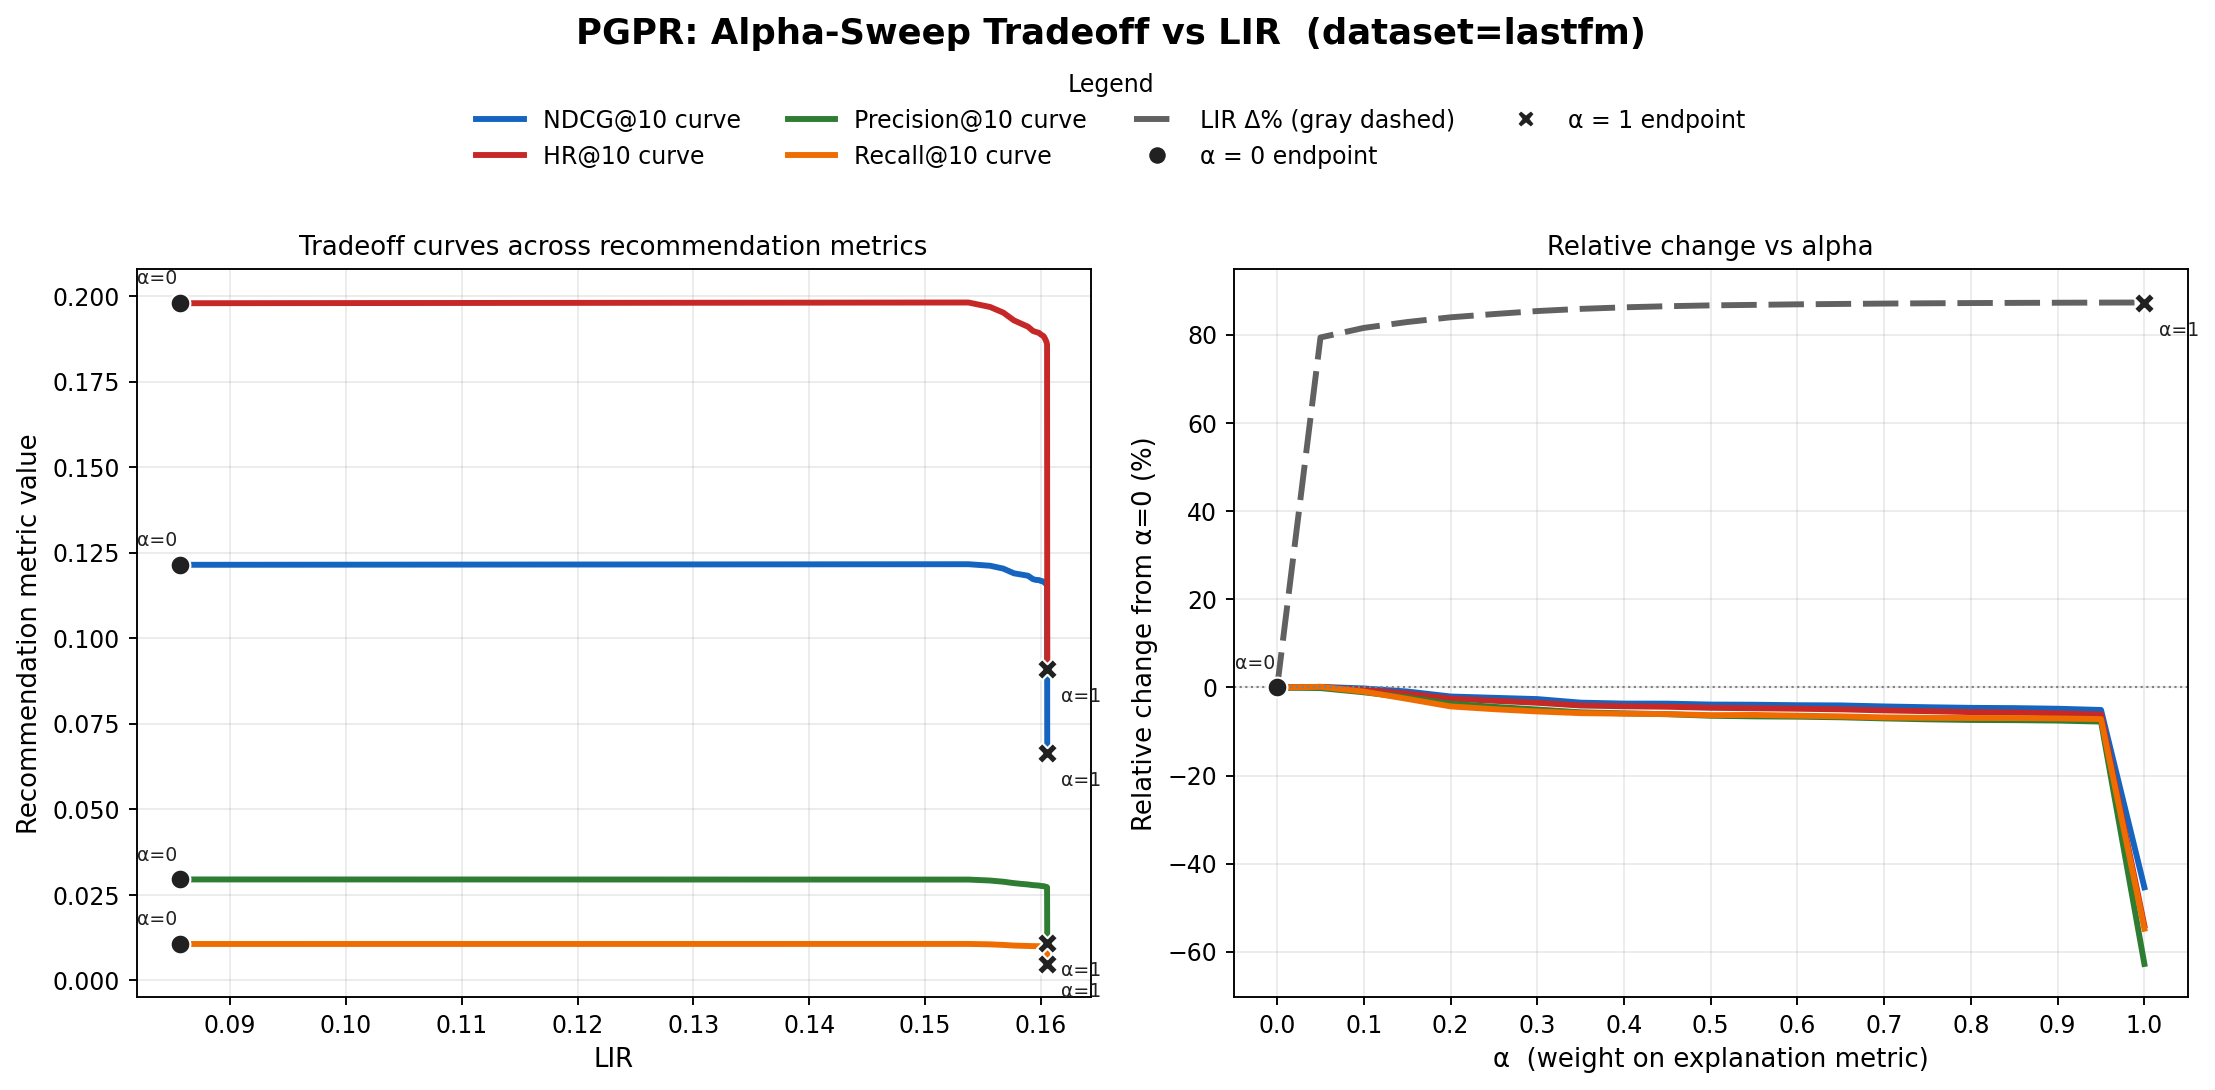

Data behind this chart, as committed beside it:
alpha, ndcg, hr, precision, recall, LIR
0.0000, 0.1215, 0.1980, 0.0295, 0.0107, 0.0857
0.0500, 0.1217, 0.1982, 0.0295, 0.0107, 0.1537
0.1000, 0.1212, 0.1969, 0.0292, 0.0106, 0.1556
0.1500, 0.1204, 0.1952, 0.0289, 0.0104, 0.1567
0.2000, 0.1190, 0.1930, 0.0284, 0.0102, 0.1577
0.2500, 0.1187, 0.1920, 0.0282, 0.0101, 0.1583
0.3000, 0.1183, 0.1911, 0.0281, 0.0101, 0.1589
0.3500, 0.1173, 0.1899, 0.0279, 0.0100, 0.1593
0.4000, 0.1171, 0.1895, 0.0278, 0.0100, 0.1596
0.4500, 0.1170, 0.1893, 0.0277, 0.0100, 0.1598
0.5000, 0.1168, 0.1888, 0.0276, 0.0100, 0.1600
0.5500, 0.1167, 0.1886, 0.0276, 0.0100, 0.1601
0.6000, 0.1166, 0.1884, 0.0276, 0.0100, 0.1602
0.6500, 0.1166, 0.1881, 0.0275, 0.0100, 0.1603
0.7000, 0.1163, 0.1877, 0.0275, 0.0099, 0.1603
0.7500, 0.1161, 0.1873, 0.0274, 0.0099, 0.1604
0.8000, 0.1159, 0.1869, 0.0274, 0.0099, 0.1604
0.8500, 0.1158, 0.1867, 0.0273, 0.0099, 0.1605
0.9000, 0.1156, 0.1864, 0.0273, 0.0099, 0.1605
0.9500, 0.1153, 0.1858, 0.0272, 0.0099, 0.1605
1, 0.0664, 0.0911, 0.0110, 0.0048, 0.1605
